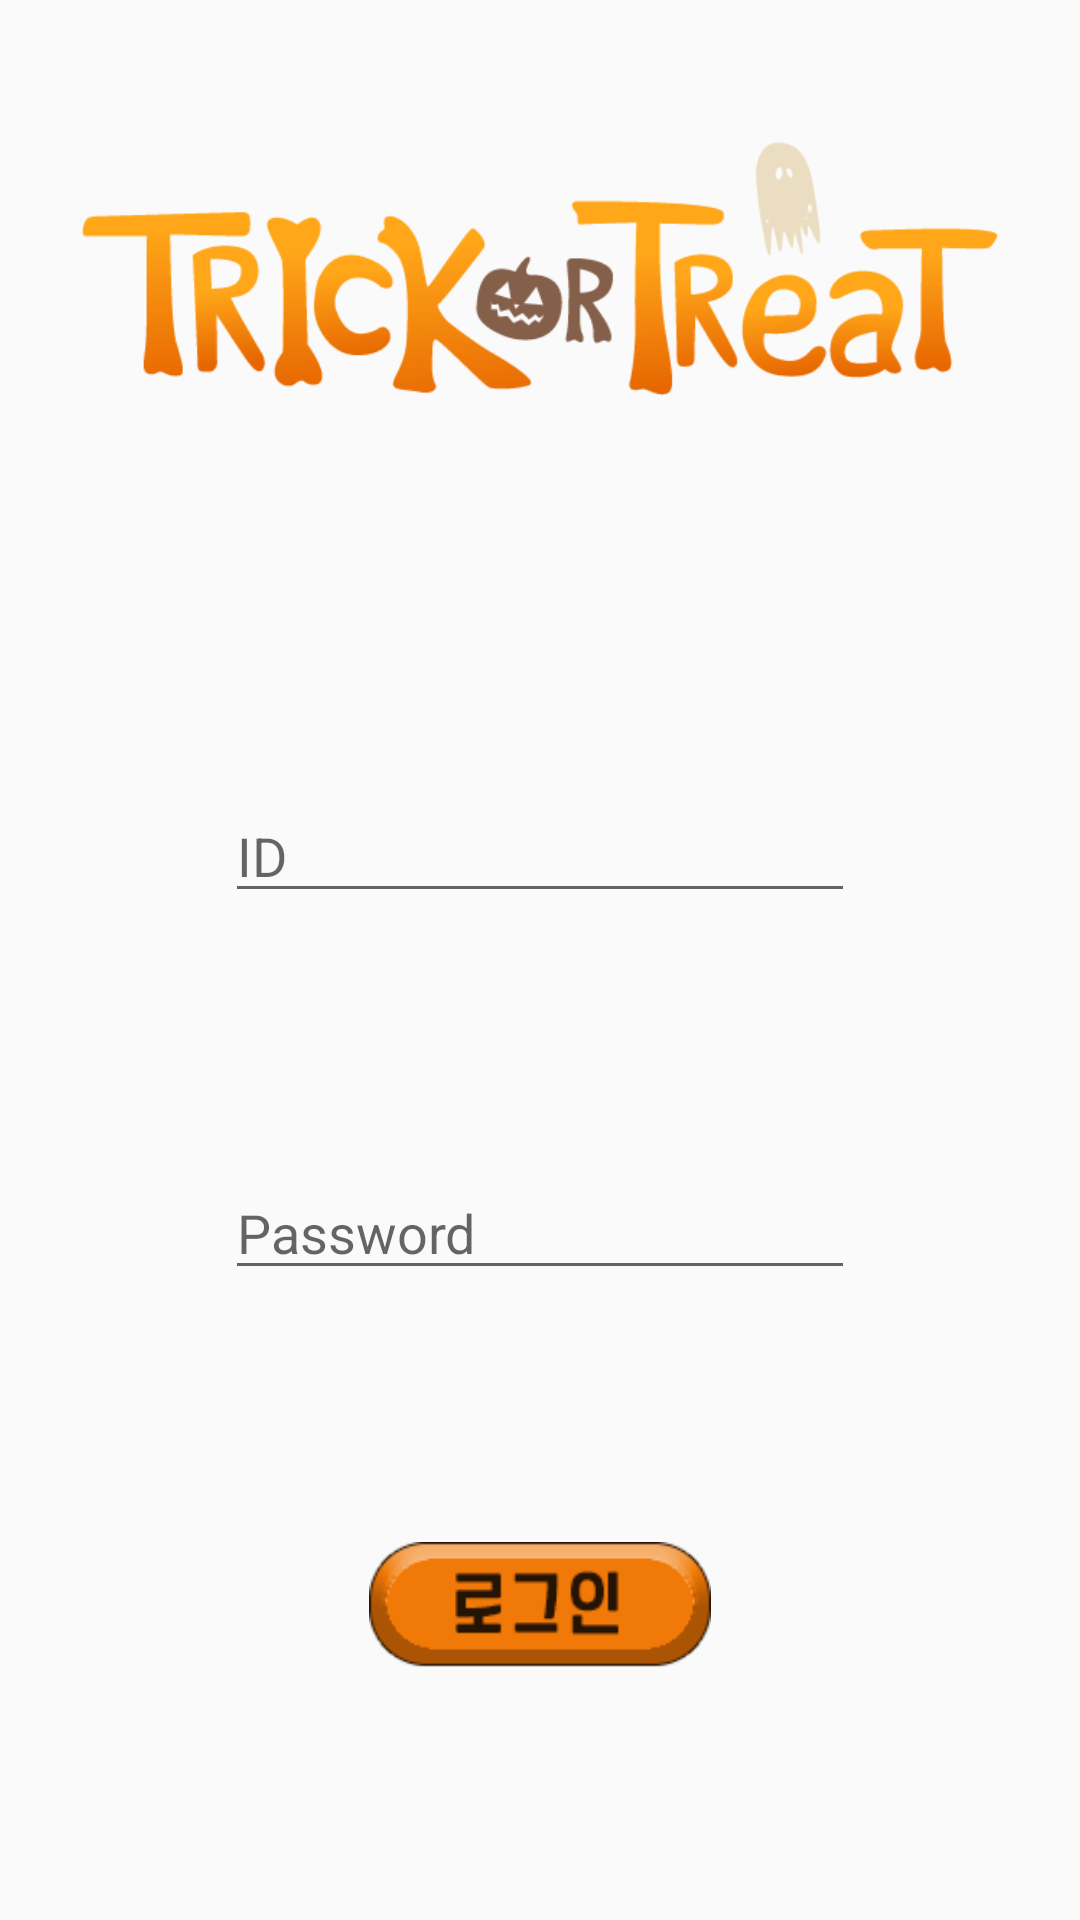

Write the Android layout XML for this screen, with the resource values it uses.
<!-- AndroidManifest.xml: application theme Theme.AppCompat.Light.NoActionBar -->
<!-- res/layout/activity_login.xml -->
<?xml version="1.0" encoding="utf-8"?>
<androidx.constraintlayout.widget.ConstraintLayout xmlns:android="http://schemas.android.com/apk/res/android"
    xmlns:app="http://schemas.android.com/apk/res-auto"
    xmlns:tools="http://schemas.android.com/tools"
    android:layout_width="match_parent"
    android:layout_height="match_parent"
    tools:context=".LoginActivity">

    <ImageView
        android:id="@+id/imageView3"
        android:layout_width="match_parent"
        android:layout_height="179dp"
        app:layout_constraintEnd_toEndOf="parent"
        app:layout_constraintHorizontal_bias="0.428"
        app:layout_constraintStart_toStartOf="parent"
        app:layout_constraintTop_toTopOf="parent"
        app:srcCompat="@drawable/logo" />

    <EditText
        android:id="@+id/txtLoginUid"
        android:layout_width="wrap_content"
        android:layout_height="wrap_content"
        android:ems="10"
        android:hint="ID"
        android:inputType="textPersonName"
        app:layout_constraintBottom_toTopOf="@+id/txtLoginPwd"
        app:layout_constraintEnd_toEndOf="parent"
        app:layout_constraintStart_toStartOf="parent"
        app:layout_constraintTop_toBottomOf="@+id/imageView3" />

    <EditText
        android:id="@+id/txtLoginPwd"
        android:layout_width="wrap_content"
        android:layout_height="wrap_content"
        android:ems="10"
        android:hint="Password"
        android:inputType="textPassword"
        app:layout_constraintBottom_toTopOf="@+id/btnLoginSubmit"
        app:layout_constraintEnd_toEndOf="parent"
        app:layout_constraintStart_toStartOf="parent"
        app:layout_constraintTop_toBottomOf="@+id/txtLoginUid" />

    <Button
        android:id="@+id/btnLoginSubmit"
        android:layout_width="114dp"
        android:layout_height="42dp"
        android:background="@drawable/login"
        app:layout_constraintBottom_toBottomOf="parent"
        app:layout_constraintEnd_toEndOf="parent"
        app:layout_constraintStart_toStartOf="parent"
        app:layout_constraintTop_toBottomOf="@+id/txtLoginPwd" />

</androidx.constraintlayout.widget.ConstraintLayout>
<!-- resources referenced by this layout -->
<resources>
  <!-- drawable login: png bitmap (drawable, 7271 bytes) -->
  <!-- drawable logo: png bitmap (drawable, 20690 bytes) -->
</resources>
